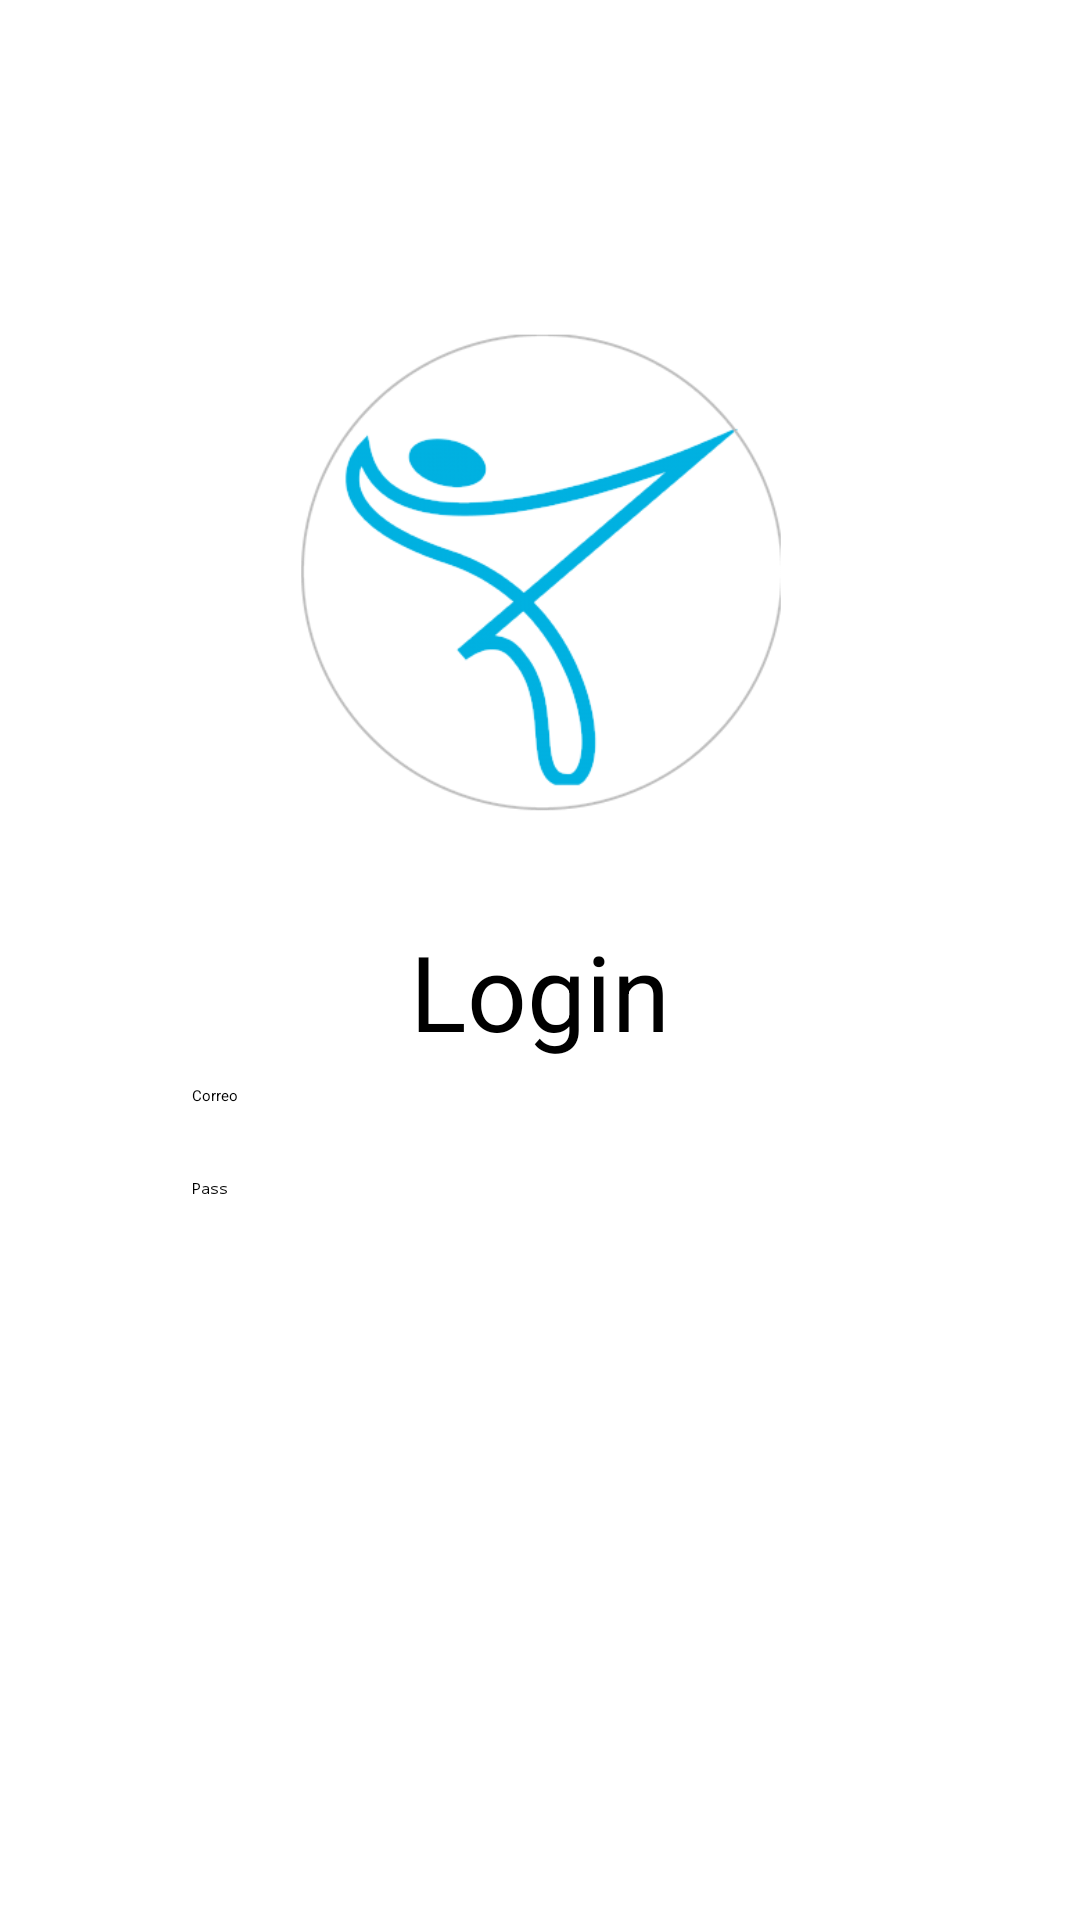

Layout XML and referenced resources for this Android screen:
<!-- AndroidManifest.xml: application theme Theme.MyApplication -->
<!-- res/layout/login_activity.xml -->
<?xml version = "1.0" encoding = "utf-8"?>
<android.support.constraint.ConstraintLayout xmlns:android="http://schemas.android.com/apk/res/android"
    xmlns:app="http://schemas.android.com/apk/res-auto"
    xmlns:tools="http://schemas.android.com/tools"
    android:layout_width="match_parent"
    android:layout_height="match_parent"
    tools:context=".LoginActivity">

    <android.support.constraint.ConstraintLayout
        android:layout_width="0dp"
        android:layout_height="wrap_content"
        android:layout_marginStart="64dp"
        android:layout_marginEnd="64dp"
        app:layout_constraintBottom_toBottomOf="parent"
        app:layout_constraintEnd_toEndOf="parent"
        app:layout_constraintStart_toStartOf="parent"
        app:layout_constraintTop_toTopOf="parent"
        app:layout_constraintVertical_bias="0.3">

        <EditText
            android:id="@+id/editText"
            android:layout_width="0dp"
            android:layout_height="match_parent"
            android:layout_marginBottom="24dp"
            android:focusable="true"
            android:hint="Correo"
            app:layout_constraintBottom_toTopOf="@+id/editText2"
            app:layout_constraintEnd_toEndOf="parent"
            app:layout_constraintStart_toStartOf="parent" />

        <Button
            android:id="@+id/button"
            style="@style/Botones"
            android:layout_width="0dp"
            android:layout_height="wrap_content"
            android:text="ENTRAR"
            app:layout_constraintBottom_toBottomOf="parent"
            app:layout_constraintEnd_toEndOf="parent"
            app:layout_constraintStart_toStartOf="@+id/editText2" />

        <TextView
            android:id="@+id/textview"
            android:layout_width="wrap_content"
            android:layout_height="wrap_content"
            android:layout_marginBottom="8dp"
            android:text="Login"
            android:textSize="35dp"
            app:layout_constraintBottom_toTopOf="@+id/editText"
            app:layout_constraintEnd_toEndOf="parent"
            app:layout_constraintStart_toStartOf="parent" />

        <EditText
            android:id="@+id/editText2"
            android:layout_width="match_parent"
            android:layout_height="match_parent"
            android:layout_marginBottom="56dp"
            android:ems="10"
            android:hint="Pass"
            android:inputType="textPassword"
            app:layout_constraintBottom_toTopOf="@+id/button"
            app:layout_constraintEnd_toEndOf="parent"
            app:layout_constraintStart_toStartOf="parent" />

        <ImageView
            android:id="@+id/imageView2"
            android:layout_width="256dp"
            android:layout_height="231dp"
            android:src="@drawable/logo"
            app:layout_constraintBottom_toTopOf="@+id/textview"
            app:layout_constraintEnd_toEndOf="parent"
            app:layout_constraintStart_toStartOf="parent"
            app:layout_constraintTop_toTopOf="parent" />
    </android.support.constraint.ConstraintLayout>

</android.support.constraint.ConstraintLayout>
<!-- resources referenced by this layout -->
<resources>
  <!-- drawable logo: png bitmap (drawable, 37366 bytes) -->
  <style name="Botones" parent="Widget.AppCompat.Button">
          <item name="android:textColor">@color/white</item>
          <item name="android:backgroundTint">@color/blue_button</item>
      </style>
  <color name="white">#FFFFFFFF</color>
  <color name="blue_button">#FF6200EE</color>
</resources>
